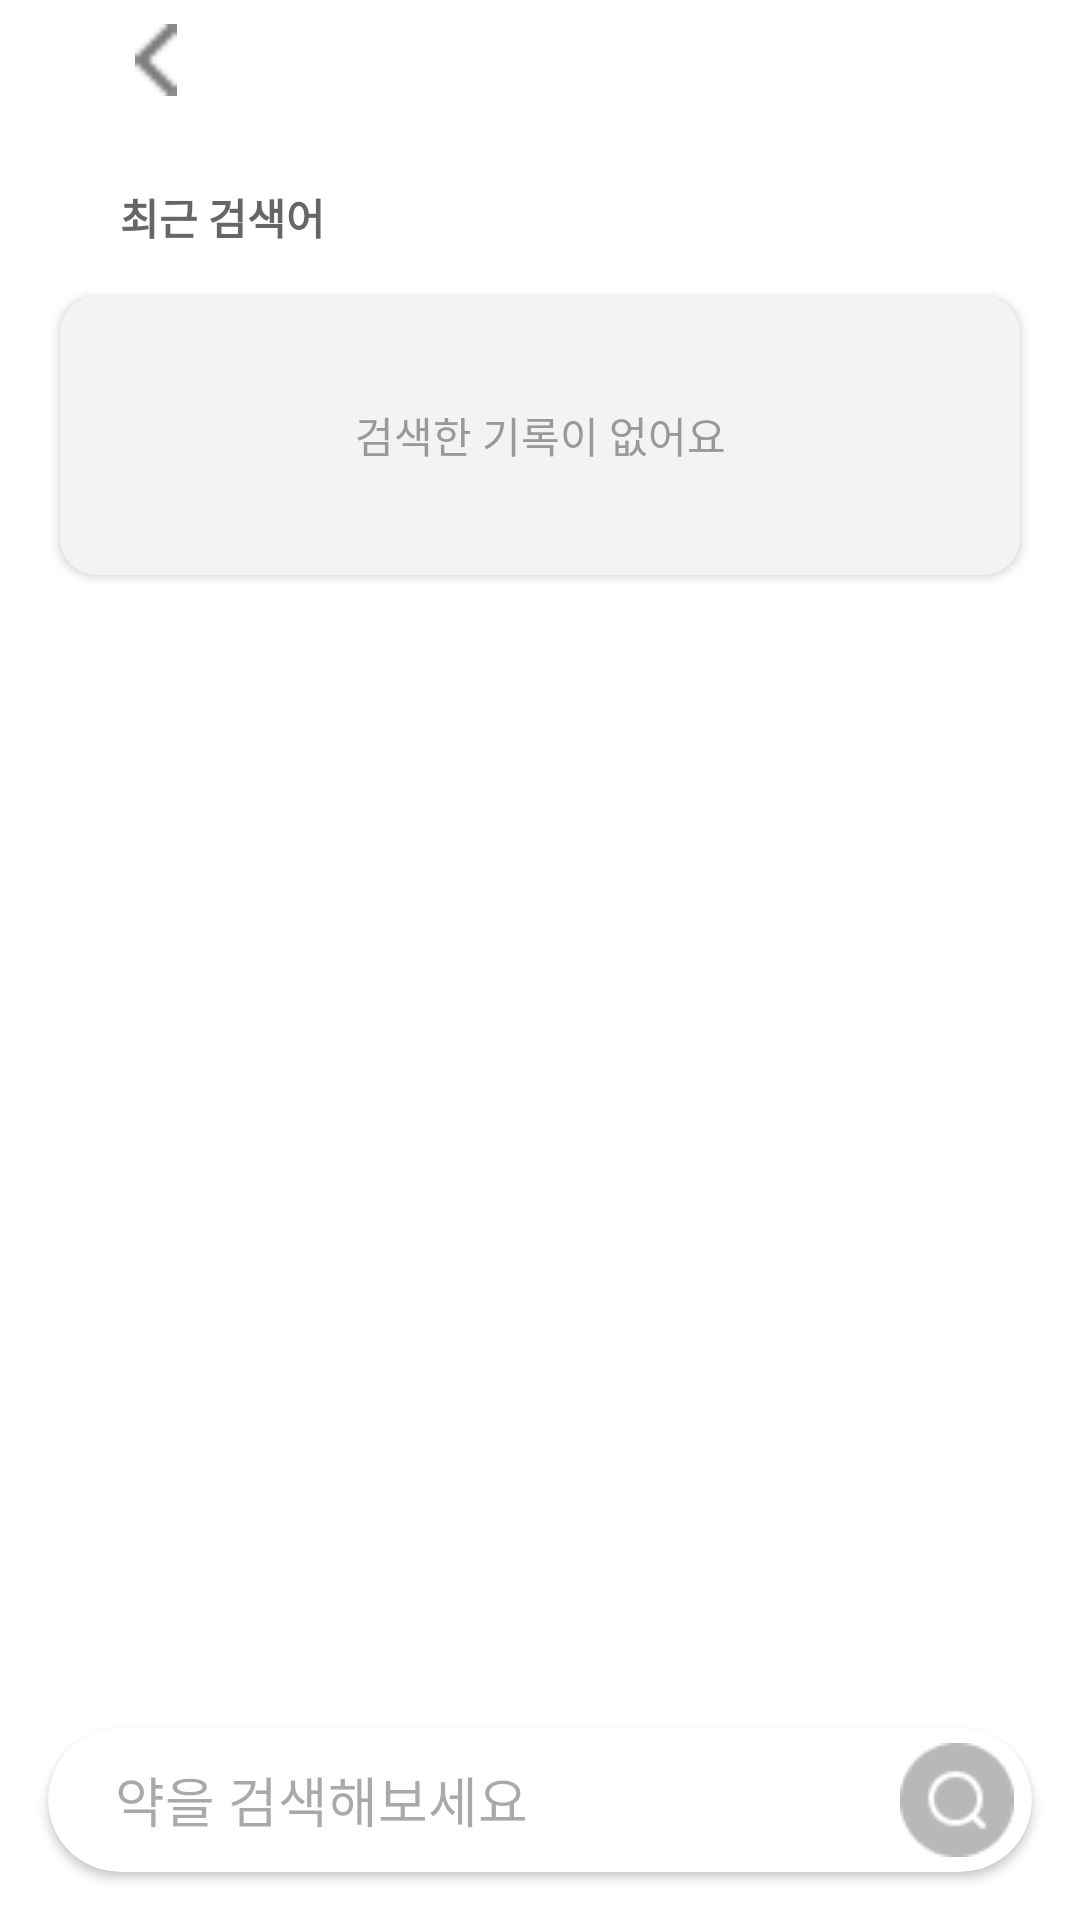

Write the Android layout XML for this screen, with the resource values it uses.
<!-- AndroidManifest.xml: application theme Theme.DrugAnalysis -->
<!-- res/layout/fragment_search.xml -->
<?xml version="1.0" encoding="utf-8"?>
<androidx.constraintlayout.widget.ConstraintLayout
    xmlns:android="http://schemas.android.com/apk/res/android"
    xmlns:app="http://schemas.android.com/apk/res-auto"
    android:layout_width="match_parent"
    android:layout_height="match_parent"
    android:background="@android:color/white">

    
    <ImageView
        android:id="@+id/backIcon"
        android:layout_width="24dp"
        android:layout_height="24dp"
        android:src="@drawable/ic_back"
        android:layout_marginStart="40dp"
        android:layout_marginTop="8dp"
        app:layout_constraintTop_toTopOf="parent"
        app:layout_constraintStart_toStartOf="parent" />

    
    <TextView
        android:id="@+id/recentLabel"
        android:layout_width="wrap_content"
        android:layout_height="wrap_content"
        android:text="최근 검색어"
        android:textStyle="bold"
        android:textSize="14sp"
        android:textColor="#666666"
        android:layout_marginTop="30dp"
        android:layout_marginStart="40dp"
        app:layout_constraintTop_toBottomOf="@id/backIcon"
        app:layout_constraintStart_toStartOf="parent" />

    
    <androidx.cardview.widget.CardView
        android:id="@+id/emptyBox"
        android:layout_width="320dp"
        android:layout_height="93dp"
        app:cardCornerRadius="12dp"
        app:cardBackgroundColor="#F4F3F3"
        app:layout_constraintTop_toBottomOf="@id/recentLabel"
        app:layout_constraintStart_toStartOf="parent"
        app:layout_constraintEnd_toEndOf="parent"
        android:layout_marginTop="16dp">

        <TextView
            android:layout_width="match_parent"
            android:layout_height="match_parent"
            android:text="검색한 기록이 없어요"
            android:gravity="center"
            android:textColor="#999999"/>
    </androidx.cardview.widget.CardView>

    
    <com.google.android.material.chip.ChipGroup
        android:id="@+id/recentChipGroup"
        android:layout_width="0dp"
        android:layout_height="wrap_content"
        android:visibility="gone"
        app:layout_constraintTop_toBottomOf="@id/recentLabel"
        app:layout_constraintStart_toStartOf="parent"
        app:layout_constraintEnd_toEndOf="parent"/>

    
    <androidx.cardview.widget.CardView
        android:id="@+id/searchBar"
        android:layout_width="328dp"
        android:layout_height="48dp"
        android:layout_marginBottom="16dp"
        app:layout_constraintBottom_toBottomOf="parent"
        app:layout_constraintStart_toStartOf="parent"
        app:layout_constraintEnd_toEndOf="parent"
        app:cardCornerRadius="24dp">

        <EditText
            android:id="@+id/searchInput"
            android:layout_width="match_parent"
            android:layout_height="wrap_content"
            android:layout_gravity="center"
            android:layout_marginLeft="15dp"
            android:hint="약을 검색해보세요"
            android:background="@android:color/transparent"/>

        <ImageView
            android:id="@+id/searchButton"
            android:layout_width="wrap_content"
            android:layout_height="wrap_content"
            android:src="@drawable/search_bt"
            android:layout_gravity="right"
            android:padding="5dp"/>

    </androidx.cardview.widget.CardView>

</androidx.constraintlayout.widget.ConstraintLayout>
<!-- resources referenced by this layout -->
<resources>
  <!-- drawable ic_back: png bitmap (drawable, 120 bytes) -->
  <!-- drawable search_bt: png bitmap (drawable, 1116 bytes) -->
  <style name="Theme.DrugAnalysis" parent="Base.Theme.DrugAnalysis" />
  <style name="Base.Theme.DrugAnalysis" parent="Theme.Material3.DayNight.NoActionBar">
          
          
      </style>
</resources>
